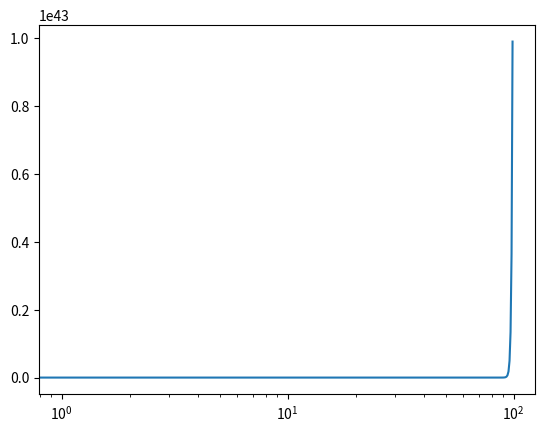

Reproduce this figure in Python.
import numpy as np
import matplotlib.pyplot as plt

def f1(x):
    return np.e ** x

def f2(x):
    return np.e ** (-1/x)

def f3(x):
    return np.e ** (-1/(x**2))

xs = list(range(100))
f1y = [f1(i) for i in xs]
f2y = [f1(i) for i in xs]
f3y = [f1(i) for i in xs]

#plt.semilogy(xs, f1y)
#plt.semilogy(xs, f2y)
plt.semilogx(xs, f3y)
plt.show()